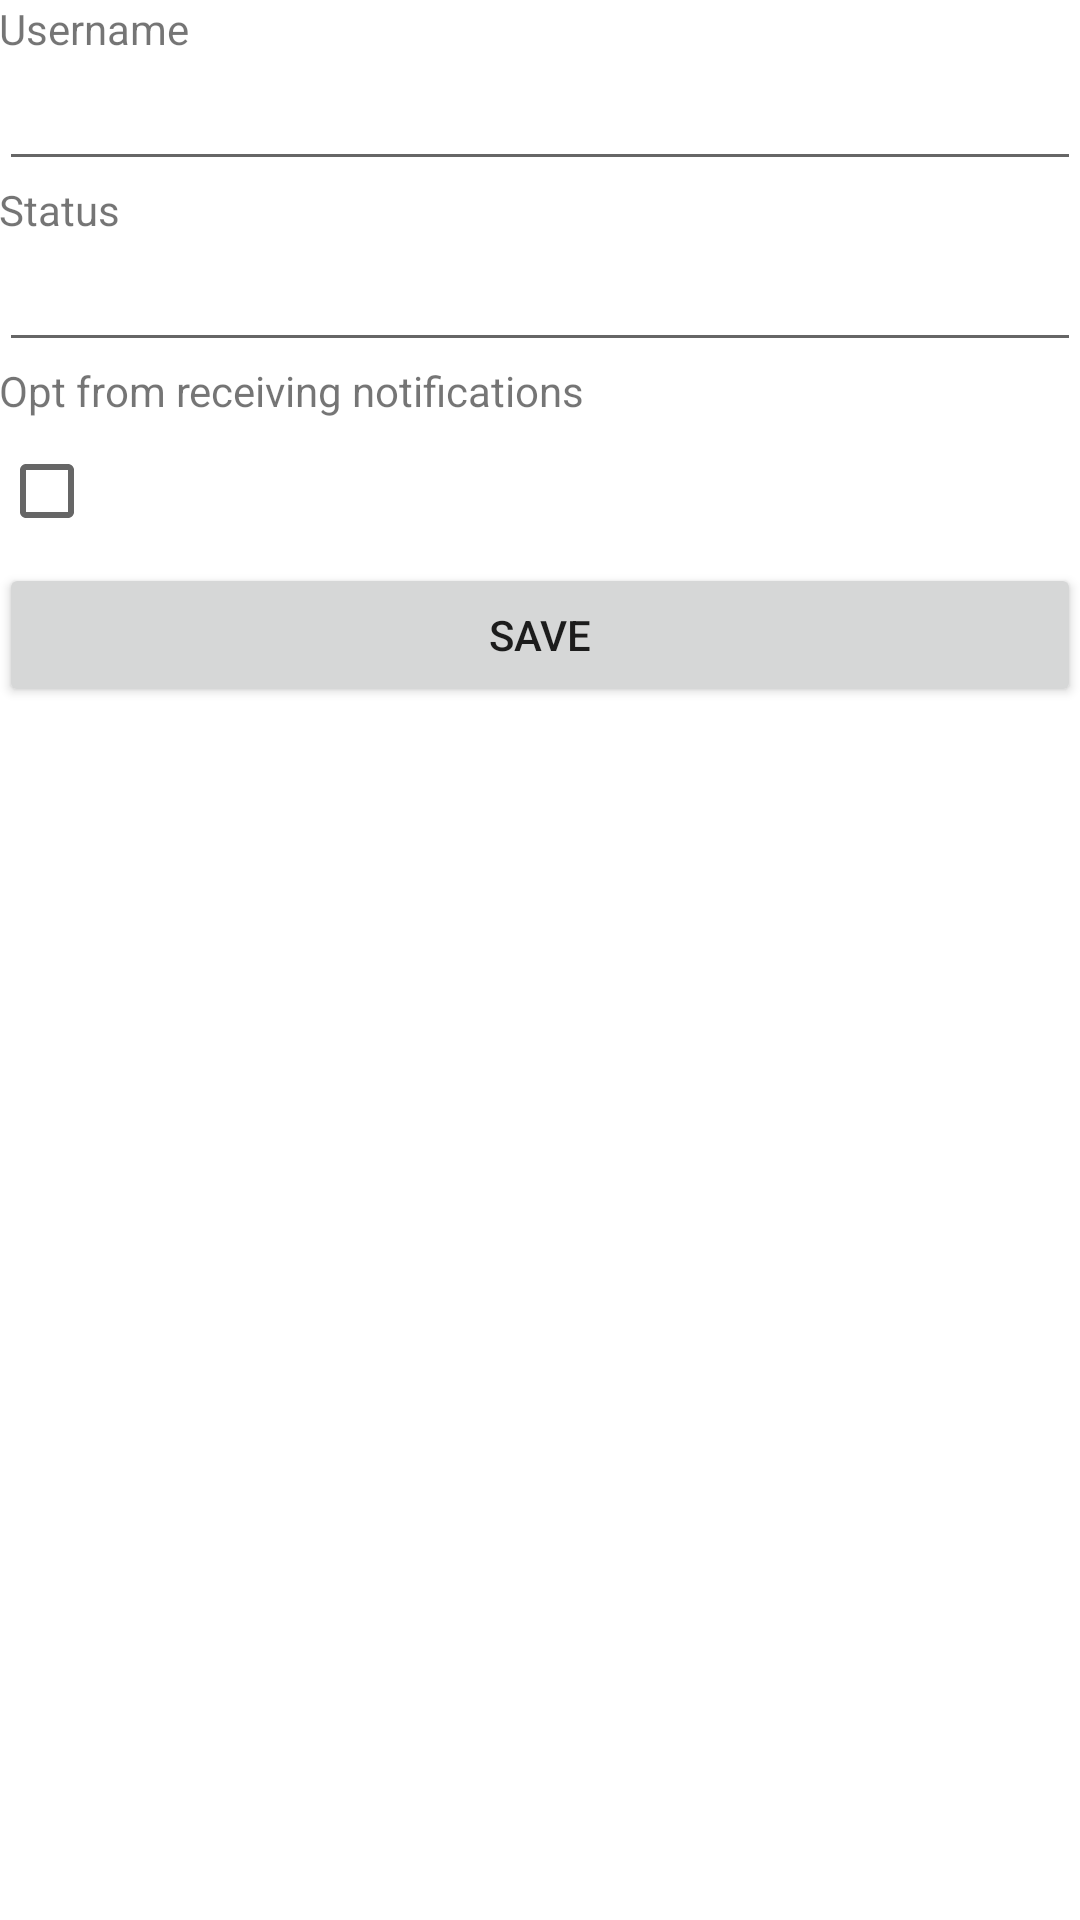

Produce the Android XML layout that renders to this screen, including the resource entries it uses.
<!-- AndroidManifest.xml: application theme AppTheme -->
<!-- res/layout/activity_edit_profile.xml -->
<LinearLayout xmlns:android="http://schemas.android.com/apk/res/android"
    xmlns:tools="http://schemas.android.com/tools" android:layout_width="match_parent"
    android:orientation="vertical"
    android:layout_height="match_parent" android:paddingLeft="@dimen/activity_horizontal_margin"
    android:paddingRight="@dimen/activity_horizontal_margin"
    android:paddingTop="@dimen/activity_vertical_margin"
    android:paddingBottom="@dimen/activity_vertical_margin" tools:context=".EditProfileActivity">

    <TextView
        android:layout_width="wrap_content"
        android:layout_height="wrap_content"
        android:text="Username" />

    <EditText
        android:layout_width="match_parent"
        android:layout_height="wrap_content"
        android:id="@+id/etUsername" />

    <TextView
        android:layout_width="wrap_content"
        android:layout_height="wrap_content"
        android:text="Status" />

    <EditText
        android:layout_width="match_parent"
        android:layout_height="wrap_content"
        android:id="@+id/etStatus" />

    <TextView
        android:layout_width="wrap_content"
        android:layout_height="wrap_content"
        android:text="Opt from receiving notifications" />

    <CheckBox
        android:id="@+id/cbNotifications"
        android:layout_width="wrap_content"
        android:layout_height="wrap_content"
         />

    <Button
        android:layout_width="match_parent"
        android:layout_height="wrap_content"
        android:text="Save"
        android:id="@+id/btnSaveProfile"
        android:onClick="saveProfile"/>


</LinearLayout>
<!-- resources referenced by this layout -->
<resources>

</resources>
